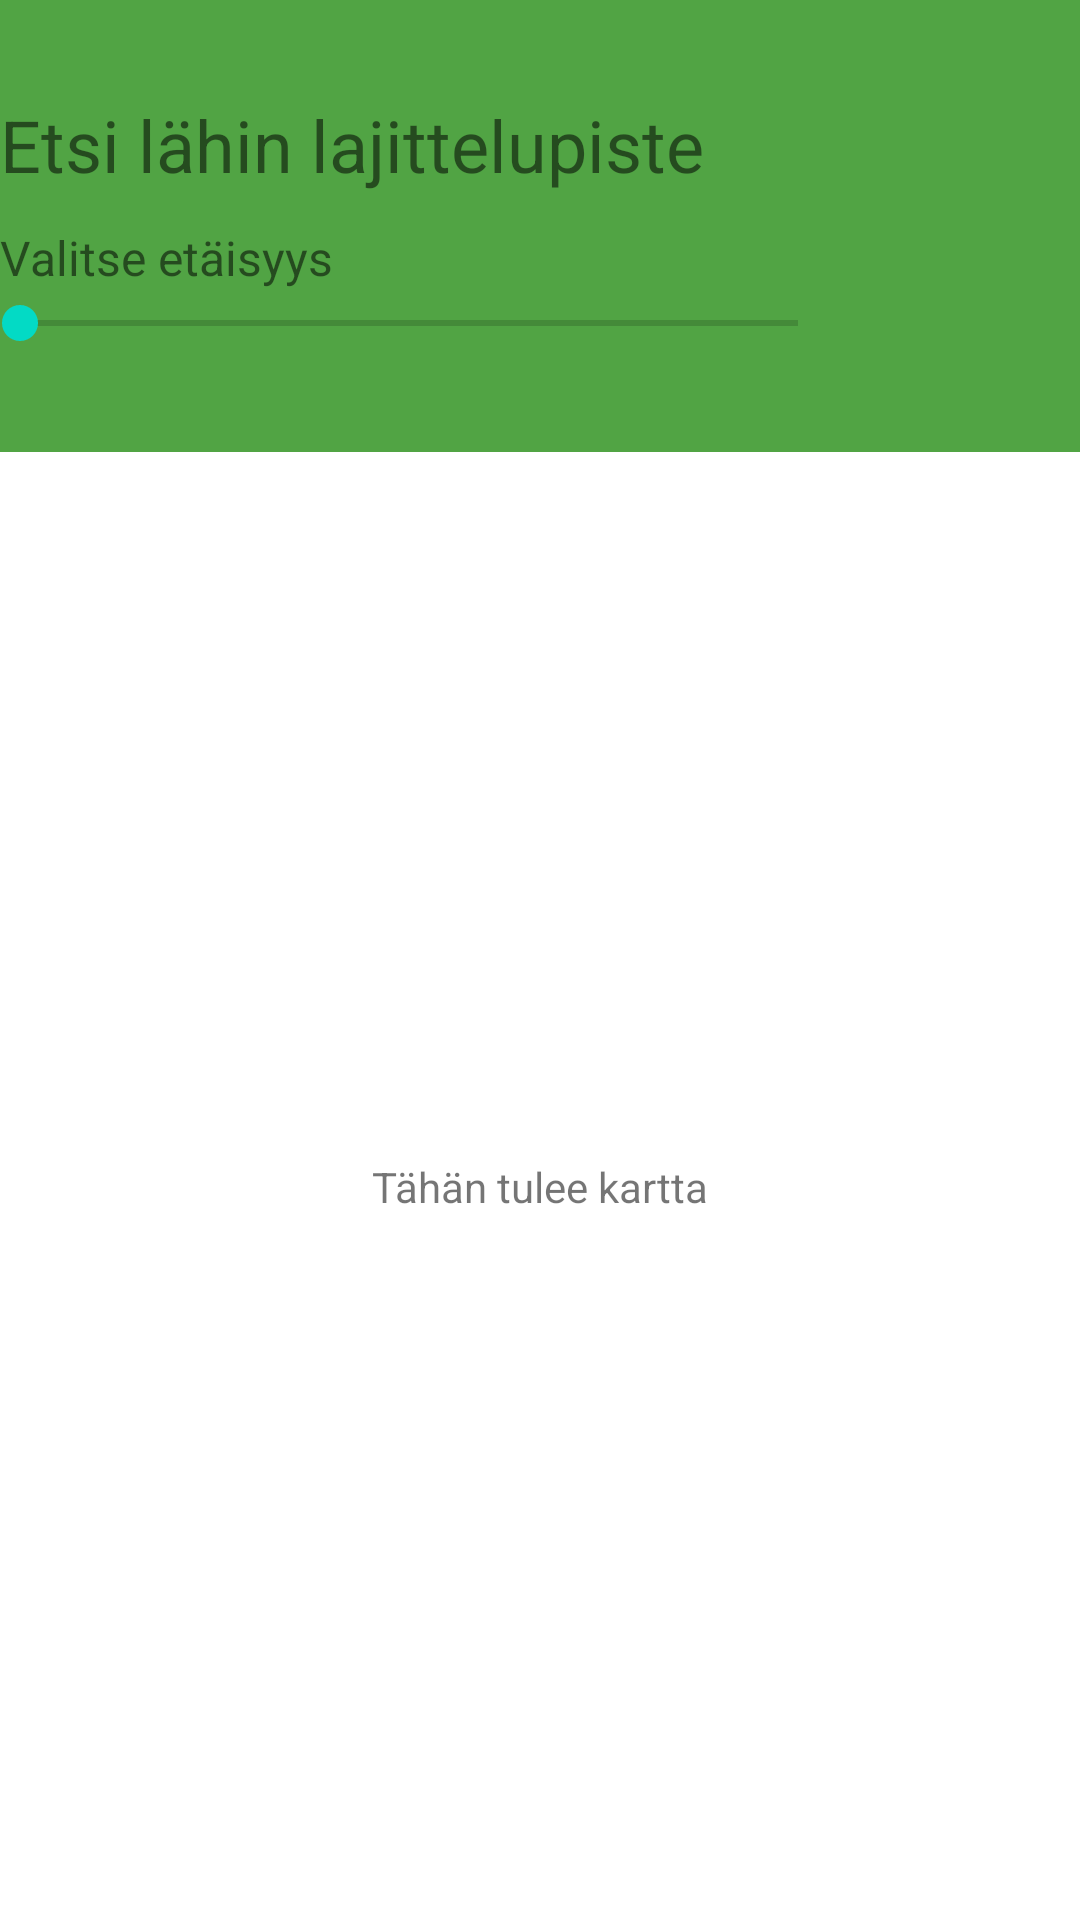

Here is an Android app screen rendered from its layout file. Give the layout XML and the strings, colors and styles it references.
<!-- AndroidManifest.xml: application theme Theme.Recyclor -->
<!-- res/layout/activity_maps.xml -->
<?xml version="1.0" encoding="utf-8"?>
<androidx.constraintlayout.widget.ConstraintLayout xmlns:android="http://schemas.android.com/apk/res/android"
    xmlns:app="http://schemas.android.com/apk/res-auto"
    xmlns:tools="http://schemas.android.com/tools"
    android:layout_width="match_parent"
    android:layout_height="match_parent"
    tools:context=".MapsActivity">


    <TextView
        android:id="@+id/txtView"
        android:layout_width="wrap_content"
        android:layout_height="wrap_content"
        android:text="Tähän tulee kartta"
        app:layout_constraintBottom_toBottomOf="parent"
        app:layout_constraintEnd_toEndOf="parent"
        app:layout_constraintStart_toStartOf="parent"
        app:layout_constraintTop_toBottomOf="@+id/linearLayout3" />

    <LinearLayout
        android:id="@+id/linearLayout3"
        android:layout_width="match_parent"
        android:layout_height="wrap_content"
        android:background="@color/green"
        android:orientation="vertical"
        android:paddingTop="32dp"
        android:paddingBottom="32dp"
        app:layout_constraintEnd_toEndOf="parent"
        app:layout_constraintStart_toStartOf="parent"
        app:layout_constraintTop_toTopOf="parent">

        <TextView
            android:id="@+id/txtTitle"
            android:layout_width="match_parent"
            android:layout_height="43dp"
            android:text="Etsi lähin lajittelupiste"
            android:textSize="24sp" />

        <TextView
            android:id="@+id/txtView2"
            android:layout_width="wrap_content"
            android:layout_height="wrap_content"
            android:text="Valitse etäisyys"
            android:textSize="16sp" />

        <SeekBar
            android:id="@+id/SlideBar"
            android:layout_width="282dp"
            android:layout_height="22dp"
            android:paddingLeft="20px" />
    </LinearLayout>

</androidx.constraintlayout.widget.ConstraintLayout>
<!-- resources referenced by this layout -->
<resources>
  <color name="green">#51A444</color>
  <style name="Theme.Recyclor" parent="Theme.MaterialComponents.DayNight.DarkActionBar">
          
          <item name="colorPrimary">@color/green</item>
          <item name="colorPrimaryVariant">@color/green</item>
          <item name="colorOnPrimary">@color/white</item>
          
          <item name="colorSecondary">@color/teal_200</item>
          <item name="colorSecondaryVariant">@color/teal_700</item>
          <item name="colorOnSecondary">@color/black</item>
          
          <item name="android:statusBarColor">?attr/colorPrimaryVariant</item>
          
      </style>
  <color name="white">#FFFFFFFF</color>
  <color name="teal_200">#FF03DAC5</color>
  <color name="teal_700">#FF018786</color>
  <color name="black">#FF000000</color>
</resources>
